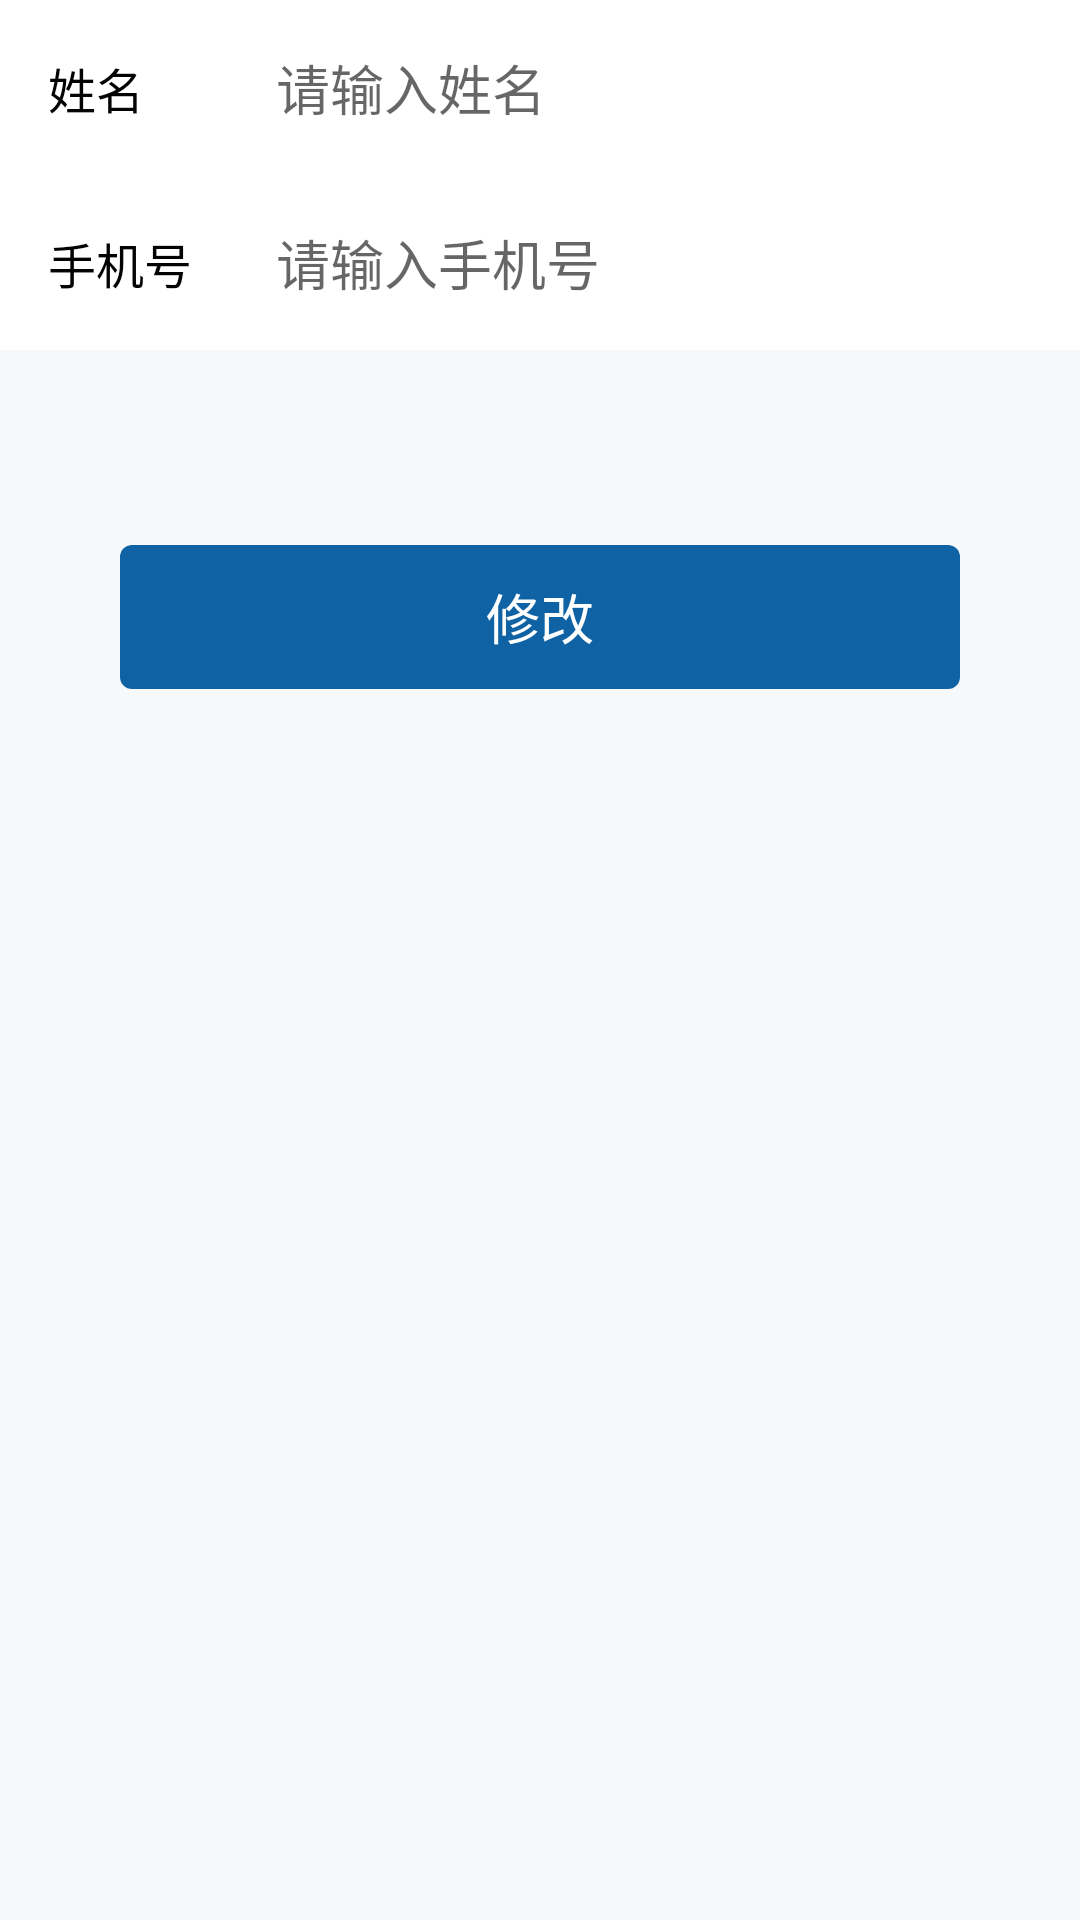

The Android layout XML behind this screen, and the referenced resources:
<!-- AndroidManifest.xml: application theme AppTheme.NoActionBar -->
<!-- res/layout/activity_person_info.xml -->
<?xml version="1.0" encoding="utf-8"?>
<LinearLayout xmlns:android="http://schemas.android.com/apk/res/android"
    android:layout_width="match_parent"
    android:layout_height="match_parent"
    android:orientation="vertical">

    <LinearLayout
        android:layout_width="match_parent"
        android:layout_height="wrap_content"
        android:background="@color/color_white"
        android:padding="@dimen/dp_16">

        <TextView
            android:layout_width="60dp"
            android:layout_height="wrap_content"
            android:text="姓名"
            android:textColor="#ff030303"
            android:textSize="16sp" />

        <EditText
            android:id="@+id/name_et"
            android:layout_width="match_parent"
            android:layout_height="wrap_content"
            android:layout_marginLeft="@dimen/dp_16"
            android:background="@null"
            android:hint="请输入姓名"
            android:textColor="@color/color_333333"
            android:textSize="@dimen/sp_16" />

    </LinearLayout>


    <LinearLayout
        android:layout_width="match_parent"
        android:layout_height="wrap_content"
        android:background="@color/color_white"
        android:padding="@dimen/dp_16"
        android:visibility="gone">

        <TextView
            android:layout_width="60dp"
            android:layout_height="wrap_content"
            android:text="年龄"
            android:textColor="#ff030303"
            android:textSize="16sp" />

        <EditText
            android:id="@+id/age_et"
            android:layout_width="match_parent"
            android:layout_height="wrap_content"
            android:layout_marginLeft="@dimen/dp_16"
            android:background="@null"
            android:hint="请输入年龄"
            android:inputType="number"
            android:textColor="@color/color_333333"
            android:textSize="@dimen/sp_16" />

    </LinearLayout>

    <LinearLayout
        android:layout_width="match_parent"
        android:layout_height="wrap_content"
        android:background="@color/color_white"
        android:padding="@dimen/dp_16">

        <TextView
            android:layout_width="60dp"
            android:layout_height="wrap_content"
            android:text="手机号"
            android:textColor="#ff030303"
            android:textSize="16sp" />

        <EditText
            android:id="@+id/phone_et"
            android:layout_width="match_parent"
            android:layout_height="wrap_content"
            android:layout_marginLeft="@dimen/dp_16"
            android:background="@null"
            android:hint="请输入手机号"
            android:textColor="@color/color_333333"
            android:textSize="@dimen/sp_16" />

    </LinearLayout>

    <TextView
        android:id="@+id/modify_tv"
        android:layout_width="match_parent"
        android:layout_height="48dp"
        android:layout_marginLeft="@dimen/dp_40"
        android:layout_marginTop="65dp"
        android:layout_marginRight="@dimen/dp_40"
        android:background="@drawable/login_btn_click_bg"
        android:gravity="center"
        android:text="修改"
        android:textColor="#ffffffff"
        android:textSize="18sp" />


</LinearLayout>
<!-- resources referenced by this layout -->
<resources>
  <color name="color_333333">#333333</color>
  <color name="color_white">#ffffff</color>
  <dimen name="dp_16">16dp</dimen>
  <dimen name="dp_40">40dp</dimen>
  <!-- drawable login_btn_click_bg (drawable) -->
  <?xml version="1.0" encoding="utf-8"?>
  <shape xmlns:android="http://schemas.android.com/apk/res/android"
      android:shape="rectangle">
  
      <solid android:color="#ff0f63a4" />
      <corners android:radius="4dp" />
  </shape>
  <style name="AppTheme.NoActionBar">
          <item name="windowActionBar">false</item>
          <item name="windowNoTitle">true</item>
      </style>
</resources>
